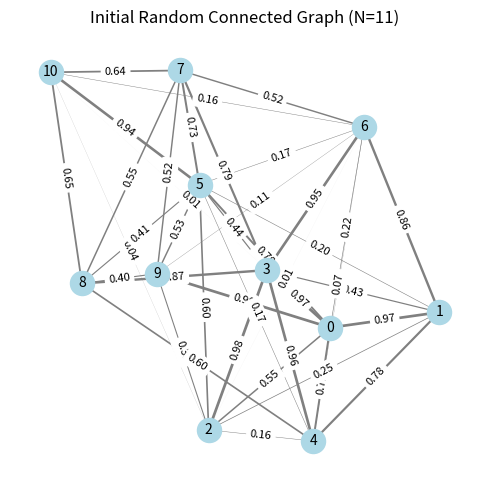
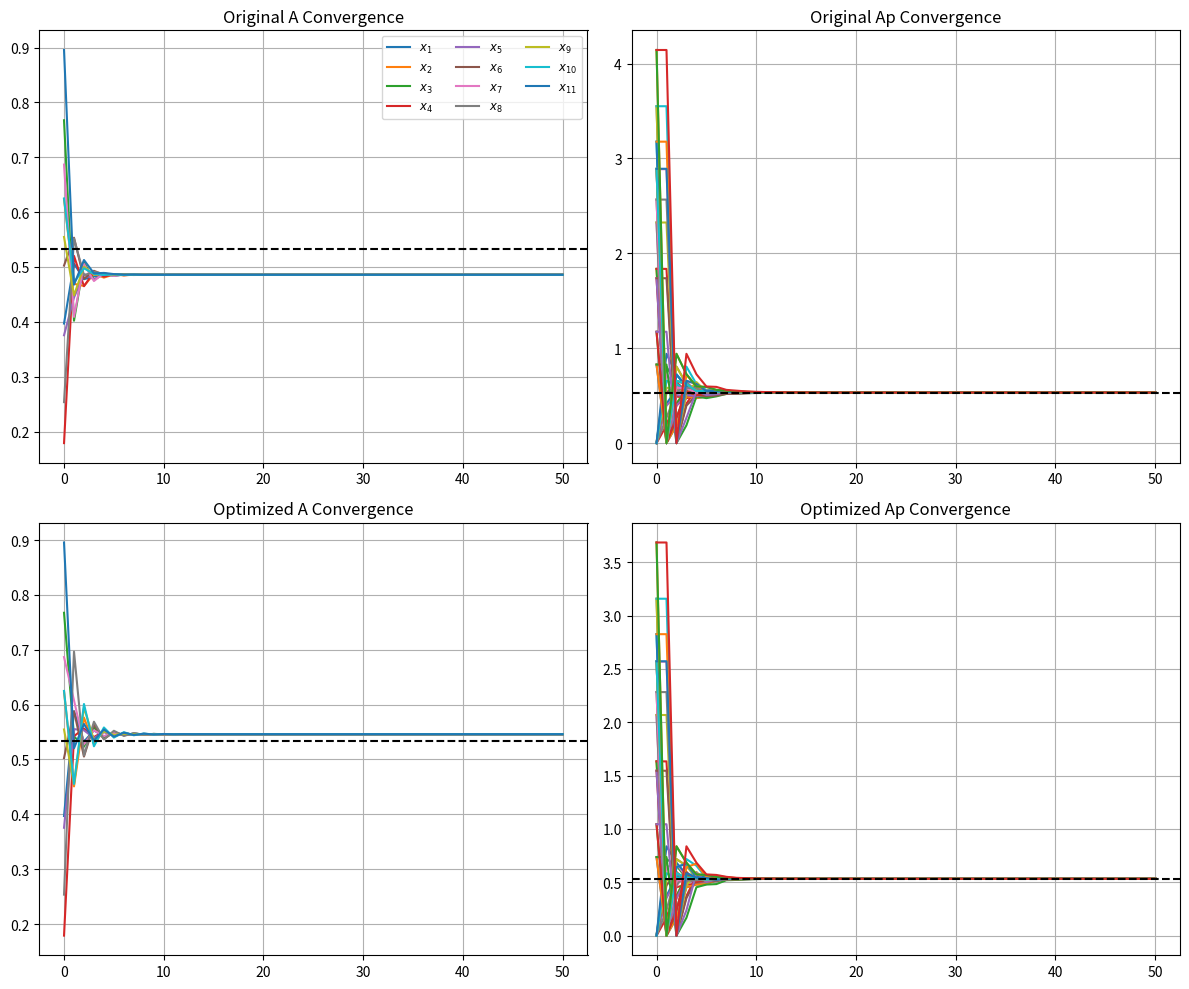

Python code for these plots, in order:
import numpy as np
import matplotlib.pyplot as plt
from scipy.linalg import eigvals, eig
from scipy.optimize import minimize
import networkx as nx

def row_normalize(M: np.ndarray) -> np.ndarray:
    s = M.sum(axis=1, keepdims=True)
    s[s == 0] = 1e-12
    return M / s

def build_Ap(N: int, A: np.ndarray) -> np.ndarray:
    size = 4 * N
    Ap = np.zeros((size, size))
    Ap[:N, :N] = A  

    for i in range(N):
        inds = {
            0: i,          
            1: N + 3*i,   
            2: N + 3*i+1, 
            3: N + 3*i+2  
        }

        # ——————————————————————
        # a)
        
        Ap[inds[0], inds[1]] = 0.186
        Ap[inds[1], inds[0]] = 1
        Ap[inds[0], inds[3]] = 0.108
        Ap[inds[3], inds[2]] = 1
        Ap[inds[2], inds[0]] = 1
        
        # ——————————————————————
        # b)
        '''
        Ap[inds[0], inds[1]] = 0.01
        Ap[inds[1], inds[0]] = 1
        Ap[inds[0], inds[2]] = 0.01
        Ap[inds[0], inds[3]] = 0.134
        Ap[inds[2], inds[0]] = 1
        Ap[inds[3], inds[2]] = 1
        '''
        # ——————————————————————
        # c)
        '''
        Ap[inds[0], inds[1]] = 0.069
        Ap[inds[0], inds[2]] = 0.069
        Ap[inds[0], inds[3]] = 0.01
        Ap[inds[1], inds[3]] = 1
        Ap[inds[2], inds[3]] = 1
        Ap[inds[3], inds[0]] = 1
        '''
        # ——————————————————————
        # d)
        '''
        Ap[inds[0], inds[1]] = 0.01
        Ap[inds[1], inds[0]] = 1
        Ap[inds[0], inds[3]] = 0.138
        Ap[inds[3], inds[0]] = 0.01
        Ap[inds[3], inds[2]] = 2.119
        Ap[inds[2], inds[0]] = 1
        '''
        # ——————————————————————
        # e)
        '''
        Ap[inds[0], inds[1]] = 0.134
        Ap[inds[1], inds[2]] = 1
        Ap[inds[2], inds[0]] = 1
        Ap[inds[3], inds[2]] = 0.986
        Ap[inds[0], inds[3]] = 0.01
        Ap[inds[3], inds[0]] = 1.02
        '''
        # ——————————————————————
        # f)
        '''
        Ap[inds[0], inds[1]] = 0.069
        Ap[inds[1], inds[0]] = 0.01
        Ap[inds[1], inds[2]] = 2.109
        Ap[inds[2], inds[0]] = 1
        Ap[inds[0], inds[3]] = 0.069
        Ap[inds[3], inds[0]] = 0.01
        Ap[inds[3], inds[2]] = 2.109
        '''
        # ——————————————————————
        # g)
        '''
        Ap[inds[0], inds[1]] = 0.01
        Ap[inds[1], inds[0]] = 1
        Ap[inds[0], inds[2]] = 0.01
        Ap[inds[2], inds[0]] = 1
        Ap[inds[0], inds[3]] =  0.136
        Ap[inds[3], inds[0]] = 0.01
        Ap[inds[3], inds[2]] = 2.088
        '''
        # ——————————————————————
        # h)
        '''
        Ap[inds[0], inds[1]] = 0.01
        Ap[inds[1], inds[0]] = 1.069
        Ap[inds[1], inds[2]] = 0.932
        Ap[inds[2], inds[0]] = 1
        Ap[inds[0], inds[2]] = 0.01
        Ap[inds[0], inds[3]] = 0.132
        Ap[inds[3], inds[2]] = 1
        '''
        # ——————————————————————
        # i)
        '''
        Ap[inds[0], inds[1]] = 0.043
        Ap[inds[1], inds[2]] = 1
        Ap[inds[2], inds[1]] = 1.134
        Ap[inds[2], inds[0]] = 2.027
        Ap[inds[0], inds[2]] = 0.09
        Ap[inds[0], inds[3]] = 0.043
        Ap[inds[3], inds[2]] = 1
        '''
        # ——————————————————————
        # j)
        '''
        Ap[inds[0], inds[1]] = 0.01
        Ap[inds[1], inds[0]] = 1
        Ap[inds[0], inds[2]] = 0.135
        Ap[inds[2], inds[1]] = 1
        Ap[inds[2], inds[3]] = 1
        Ap[inds[0], inds[3]] = 0.01
        Ap[inds[3], inds[0]] = 1
        '''
        # ——————————————————————
        # k)
        '''
        Ap[inds[0], inds[1]] = 0.069
        Ap[inds[1], inds[0]] = 0.01
        Ap[inds[1], inds[2]] = 2.109
        Ap[inds[2], inds[0]] = 1
        Ap[inds[3], inds[2]] = 2.109
        Ap[inds[0], inds[3]] = 0.069
        Ap[inds[3], inds[0]] = 0.01
        '''
        # ——————————————————————
        # l)
        '''
        Ap[inds[0], inds[1]] = 0.01
        Ap[inds[1], inds[0]] = 1
        Ap[inds[0], inds[2]] = 0.135
        Ap[inds[2], inds[0]] = 0.01
        Ap[inds[3], inds[0]] = 1
        Ap[inds[0], inds[3]] = 0.01
        Ap[inds[2], inds[1]] = 1.521
        Ap[inds[2], inds[3]] = 1.521
       '''
        # ——————————————————————
        # m)
        '''
        Ap[inds[0], inds[1]] = 0.069
        Ap[inds[1], inds[0]] = 0.01
        Ap[inds[0], inds[2]] = 0.01
        Ap[inds[2], inds[0]] = 1
        Ap[inds[3], inds[0]] = 0.01
        Ap[inds[0], inds[3]] = 0.069
        Ap[inds[1], inds[2]] = 2.139
        Ap[inds[3], inds[2]] = 2.139
        '''
    return row_normalize(Ap)

def build_A_from_p(p: np.ndarray, mask: np.ndarray) -> np.ndarray:
    N = mask.shape[0]
    A = np.zeros((N, N))
    idx = 0
    for i in range(N):
        for j in range(N):
            if mask[i, j]:
                A[i, j] = p[idx]
                idx += 1
    return row_normalize(A)

def consensus_rate_p(p: np.ndarray) -> float:
    A_var = build_A_from_p(p, mask)
    vals = np.abs(eigvals(build_Ap(N, A_var)))
    vals.sort()
    return vals[-2]

def simulate_and_metrics(A_mat: np.ndarray, x0: np.ndarray, N: int,
                         tol=1e-4, max_steps=50):
    P_mat = build_Ap(N, A_mat)
    eigs = np.abs(eigvals(P_mat)); eigs.sort(); lambda2 = eigs[-2]
    wv, V = eig(P_mat.T)
    idx = np.argmin(np.abs(wv - 1)); v0 = np.real(V[:, idx]); v0 /= v0.sum()
    target = x0.mean()
    x_p0 = np.zeros(4*N)
    for j in range(N):
        x_p0[N+3*j:N+3*j+3] = 4 * x0[j] / 3
    x_p0 *= target / (v0 @ x_p0)
    Xo = np.zeros((N, max_steps+1))
    Xa = np.zeros((4*N, max_steps+1))
    Xo[:,0], Xa[:,0] = x0, x_p0
    orig_steps = aug_steps = None
    for k in range(max_steps):
        Xo[:,k+1] = A_mat @ Xo[:,k]
        Xa[:,k+1] = P_mat @ Xa[:,k]
        if orig_steps is None and np.max(np.abs(Xo[:,k+1] - target)) < tol:
            orig_steps = k+1
        if aug_steps is None and np.max(np.abs(Xa[:,k+1] - target)) < tol:
            aug_steps = k+1
    if orig_steps is not None:
        Xo[:, orig_steps+1:] = Xo[:, orig_steps][:,None]
    if aug_steps is not None:
        Xa[:, aug_steps+1:] = Xa[:, aug_steps][:,None]
    return {
        'lambda2': lambda2,
        'orig_steps': orig_steps,
        'aug_steps': aug_steps,
        'Xo': Xo,
        'Xa': Xa
    }

# ------------------------------------------------------------

N = 11  


seed = 4
np.random.seed(seed)

p_edge = 0.8  
while True:
    G = nx.erdos_renyi_graph(N, p_edge, seed=seed)
    if nx.is_connected(G):
        break

for u, v in G.edges():
    G[u][v]['weight'] = np.random.rand()

pos = nx.spring_layout(G, seed=seed)
plt.figure(figsize=(5, 5))
nx.draw_networkx_nodes(G, pos, node_color='lightblue', node_size=300)
edge_weights = [G[u][v]['weight'] for u, v in G.edges()]
scaled_widths = [2.0 * w for w in edge_weights]
nx.draw_networkx_edges(G, pos, width=scaled_widths, edge_color='gray')
nx.draw_networkx_labels(G, pos, font_size=10, font_color='black')
edge_labels = {(u, v): f"{G[u][v]['weight']:.2f}" for u, v in G.edges()}
nx.draw_networkx_edge_labels(G, pos, edge_labels=edge_labels, font_size=8)
plt.title(f"Initial Random Connected Graph (N={N})")
plt.axis('off')
plt.tight_layout()
plt.show()

raw_A = nx.to_numpy_array(G, nodelist=range(N), weight='weight', dtype=float)
raw_A = row_normalize(raw_A)

x0 = np.random.rand(N)

mask = raw_A > 0

p0 = np.array([raw_A[i, j] for i in range(N) for j in range(N) if mask[i, j]])

bounds = [(0.1, None)] * p0.size

# ------------------------------------------------------------

A_initial = build_A_from_p(p0, mask)
metrics_init = simulate_and_metrics(A_initial, x0, N)

res = minimize(consensus_rate_p,
               p0,
               method='SLSQP',
               bounds=bounds,
               options={'ftol': 1e-9, 'maxiter': 500})

A_opt = build_A_from_p(res.x, mask)
metrics_opt = simulate_and_metrics(A_opt, x0, N)

print("A_original:")
print(np.round(A_initial, 3))
print("Ap_original:")
print(np.round(build_Ap(N, A_initial), 3))
print(f"lambda2(Ap_original) = {metrics_init['lambda2']:.4f}")
print(f"Convergence A_original in {metrics_init['orig_steps']} steps")
print(f"Convergence Ap_original in {metrics_init['aug_steps']} steps")

print("\nA_optimized:")
print(np.round(A_opt, 3))
print("Ap_optimized:")
print(np.round(build_Ap(N, A_opt), 3))
print(f"lambda2(Ap_optimized) = {metrics_opt['lambda2']:.4f}")
print(f"Convergence A_optimized in {metrics_opt['orig_steps']} steps")
print(f"Convergence Ap_optimized in {metrics_opt['aug_steps']} steps")

fig, axes = plt.subplots(2, 2, figsize=(12, 10))
labels_o = [f'$x_{{{i+1}}}$' for i in range(N)]
labels_a = [f'$\\tilde x_{{{(i-N)//3+1},{(i-N)%3+1}}}$' for i in range(N, 4*N)]

for i in range(N):
    axes[0, 0].plot(metrics_init['Xo'][i], label=labels_o[i])
axes[0, 0].set_title('Original A Convergence')
axes[0, 0].axhline(x0.mean(), ls='--', color='k')

for i in range(4 * N):
    axes[0, 1].plot(metrics_init['Xa'][i], label=(labels_o + labels_a)[i])
axes[0, 1].set_title('Original Ap Convergence')
axes[0, 1].axhline(x0.mean(), ls='--', color='k')

for i in range(N):
    axes[1, 0].plot(metrics_opt['Xo'][i], label=labels_o[i])
axes[1, 0].set_title('Optimized A Convergence')
axes[1, 0].axhline(x0.mean(), ls='--', color='k')

for i in range(4 * N):
    axes[1, 1].plot(metrics_opt['Xa'][i], label=(labels_o + labels_a)[i])
axes[1, 1].set_title('Optimized Ap Convergence')
axes[1, 1].axhline(x0.mean(), ls='--', color='k')

for ax in axes.flatten():
    ax.grid()
axes[0, 0].legend(ncol=3, fontsize='small')

plt.tight_layout()
plt.show()
